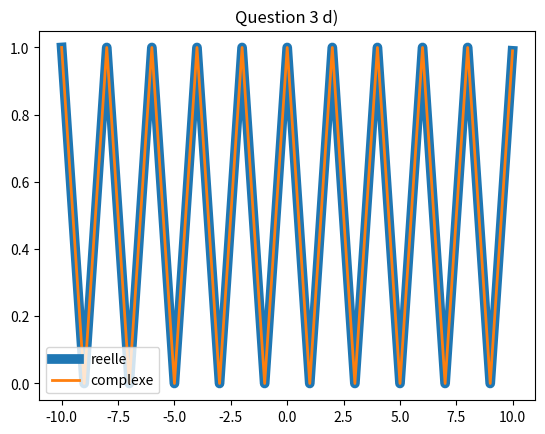

The script that saved this image:
import matplotlib.pyplot as plt
import numpy as np

t = np.arange(-10.0, 10.0, 0.01)
f1 = 1/2
f2 = 0
T = 2
w = 2 * np.pi / T
ordre_max = 10000

for n in range(1, ordre_max):
    f1 += (2 * ((1-np.cos(n*np.pi))*np.cos(np.pi*n*t)))/(n**2*np.pi**2)
for n in range(-ordre_max, ordre_max):
    arg = n**2 * np.pi**2
    if arg != 0:
        f2 += ((1 - np.cos(np.pi * n)) / arg) * np.e ** (1j * w * n * t)
    else:
        f2 += 1/2


plt.plot(t, f1, linewidth=7, label='reelle')
plt.plot(t, f2, linewidth=2, label='complexe')
plt.title('Question 3 d)')
plt.legend()
plt.show()

